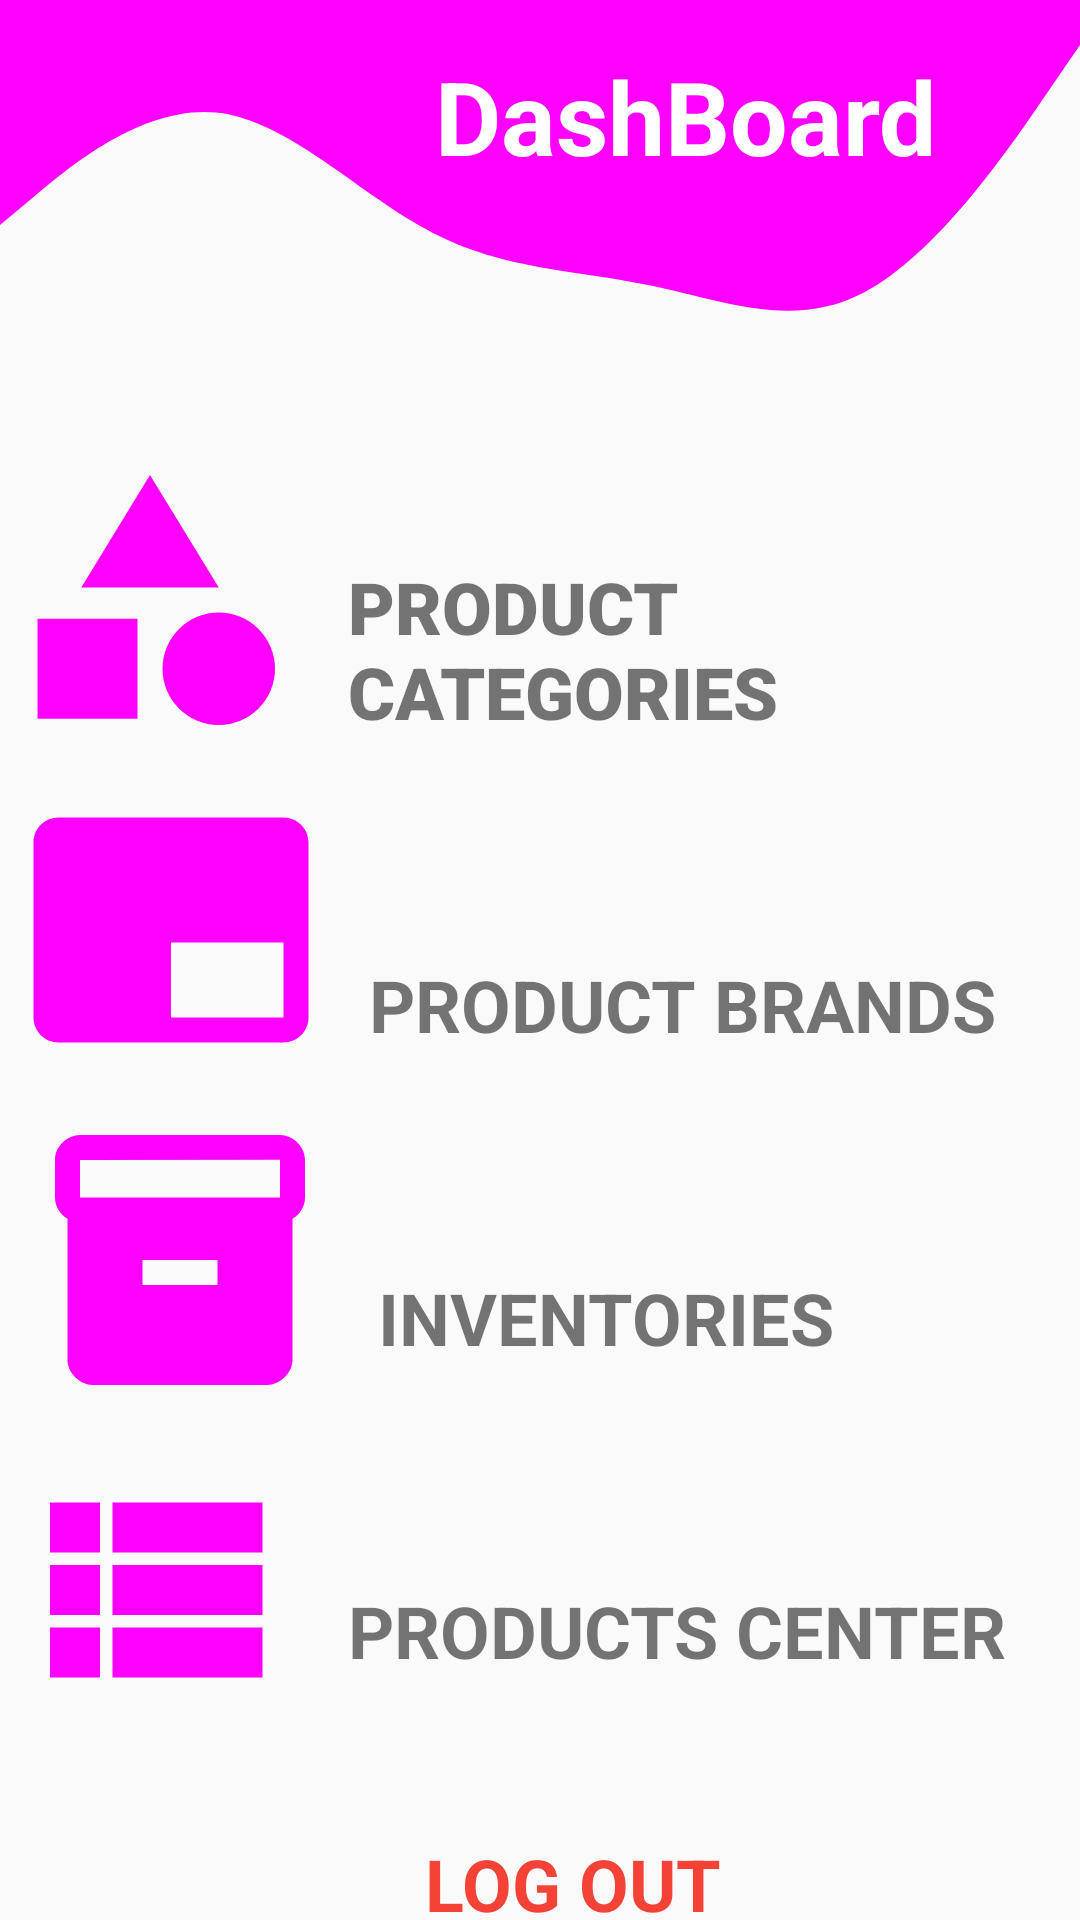

Write the Android layout XML for this screen, with the resource values it uses.
<!-- AndroidManifest.xml: application theme Theme.ShopPOS -->
<!-- res/layout/activity_dash_board.xml -->
<?xml version="1.0" encoding="utf-8"?>
<androidx.constraintlayout.widget.ConstraintLayout xmlns:android="http://schemas.android.com/apk/res/android"
    xmlns:app="http://schemas.android.com/apk/res-auto"
    xmlns:tools="http://schemas.android.com/tools"
    android:layout_width="wrap_content"
    android:layout_height="match_parent"
    tools:context=".DashBoard">

    <View
        android:id="@+id/topNav"
        android:layout_width="0dp"
        android:layout_height="150dp"
        android:background="@drawable/wavew"
        app:layout_constraintStart_toStartOf="parent"
        app:layout_constraintTop_toTopOf="parent" />

    <TextView
        android:id="@+id/heading"
        android:layout_width="0dp"
        android:layout_height="wrap_content"
        android:layout_marginStart="32dp"
        android:layout_marginEnd="32dp"
        android:drawableRight="@drawable/ic_dashboard"
        android:drawablePadding="16dp"
        android:padding="16dp"
        android:text="DashBoard"
        android:textAlignment="textEnd"
        android:textColor="@color/white"
        android:textSize="34sp"
        android:textStyle="bold"
        app:drawableRightCompat="@drawable/ic_dashboard"
        app:layout_constraintEnd_toEndOf="parent"
        app:layout_constraintHorizontal_bias="0.0"
        app:layout_constraintStart_toStartOf="parent"
        app:layout_constraintTop_toTopOf="parent" />

    <ImageView
        android:id="@+id/categories"
        android:layout_width="wrap_content"
        android:layout_height="wrap_content"
        app:layout_constraintStart_toStartOf="parent"
        app:layout_constraintTop_toBottomOf="@+id/topNav"
        app:srcCompat="@drawable/ic_categories" />

    <TextView
        android:id="@+id/categoriesdef"
        android:layout_width="0dp"
        android:layout_height="wrap_content"
        android:layout_marginTop="20dp"
        android:fontFamily="sans-serif-black"
        android:padding="16dp"
        android:text="PRODUCT CATEGORIES"
        android:textSize="24sp"
        android:textStyle="bold"
        app:layout_constraintEnd_toEndOf="parent"
        app:layout_constraintHorizontal_bias="0.0"
        app:layout_constraintStart_toEndOf="@+id/categories"
        app:layout_constraintTop_toBottomOf="@+id/topNav" />

    <ImageView
        android:id="@+id/brands"
        android:layout_width="0dp"
        android:layout_height="wrap_content"
        android:layout_marginStart="7dp"
        android:layout_marginTop="10dp"
        app:layout_constraintStart_toStartOf="parent"
        app:layout_constraintTop_toBottomOf="@+id/categories"
        app:srcCompat="@drawable/ic_brading" />

    <TextView
        android:id="@+id/brandsdef"
        android:layout_width="0dp"
        android:layout_height="wrap_content"
        android:layout_marginTop="40dp"
        android:padding="16dp"
        android:text="PRODUCT BRANDS"
        android:textSize="24dp"
        android:textStyle="bold"
        app:layout_constraintEnd_toEndOf="parent"
        app:layout_constraintHorizontal_bias="0.483"
        app:layout_constraintStart_toEndOf="@+id/brands"
        app:layout_constraintTop_toBottomOf="@+id/categoriesdef" />

    <ImageView
        android:id="@+id/imageView4"
        android:layout_width="wrap_content"
        android:layout_height="wrap_content"
        android:layout_marginStart="10dp"
        android:layout_marginTop="10dp"
        app:layout_constraintStart_toStartOf="parent"
        app:layout_constraintTop_toBottomOf="@+id/brands"
        app:srcCompat="@drawable/ic_inventory" />

    <TextView
        android:id="@+id/inventoriedef"
        android:layout_width="0dp"
        android:layout_height="wrap_content"
        android:layout_marginTop="40dp"
        android:padding="16sp"
        android:text="INVENTORIES"
        android:textSize="24"
        android:textStyle="bold"
        app:layout_constraintEnd_toEndOf="parent"
        app:layout_constraintStart_toEndOf="@+id/imageView4"
        app:layout_constraintTop_toBottomOf="@+id/brandsdef" />

    <ImageView
        android:id="@+id/imageView6"
        android:layout_width="wrap_content"
        android:layout_height="wrap_content"
        android:layout_marginTop="10dp"
        app:layout_constraintStart_toStartOf="parent"
        app:layout_constraintTop_toBottomOf="@+id/imageView4"
        app:srcCompat="@drawable/ic_productlist" />

    <TextView
        android:id="@+id/productsdef"
        android:layout_width="0dp"
        android:layout_height="wrap_content"
        android:layout_marginTop="40dp"
        android:padding="16dp"
        android:text="PRODUCTS CENTER"
        android:textSize="24sp"
        android:textStyle="bold"
        app:layout_constraintEnd_toEndOf="parent"
        app:layout_constraintStart_toEndOf="@+id/imageView6"
        app:layout_constraintTop_toBottomOf="@+id/inventoriedef" />

    <TextView
        android:id="@+id/logout"
        android:layout_width="wrap_content"
        android:layout_height="wrap_content"
        android:layout_marginTop="20dp"
        android:padding="16sp"
        android:text="LOG OUT"
        android:textAlignment="center"
        android:textColor="#F44336"
        android:textSize="24sp"
        android:textStyle="bold"
        app:layout_constraintEnd_toEndOf="parent"
        app:layout_constraintHorizontal_bias="0.546"
        app:layout_constraintStart_toStartOf="parent"
        app:layout_constraintTop_toBottomOf="@+id/productsdef" />

</androidx.constraintlayout.widget.ConstraintLayout>
<!-- resources referenced by this layout -->
<resources>
  <color name="white">#FFFFFFFF</color>
  <!-- drawable ic_brading (drawable) -->
  <vector android:autoMirrored="true" android:height="100dp"
      android:tint="@color/colorPrimary" android:viewportHeight="24"
      android:viewportWidth="24" android:width="100dp" xmlns:android="http://schemas.android.com/apk/res/android">
      <path android:fillColor="@android:color/white" android:pathData="M21,3L3,3c-1.1,0 -2,0.9 -2,2v14c0,1.1 0.9,2 2,2h18c1.1,0 2,-0.9 2,-2L23,5c0,-1.1 -0.9,-2 -2,-2zM21,19h-9v-6h9v6z"/>
  </vector>
  <!-- drawable ic_categories (drawable) -->
  <vector android:height="100dp" android:tint="@color/colorPrimary"
      android:viewportHeight="24" android:viewportWidth="24"
      android:width="100dp" xmlns:android="http://schemas.android.com/apk/res/android">
      <path android:fillColor="@android:color/white" android:pathData="M12,2l-5.5,9h11z"/>
      <path android:fillColor="@android:color/white" android:pathData="M17.5,17.5m-4.5,0a4.5,4.5 0,1 1,9 0a4.5,4.5 0,1 1,-9 0"/>
      <path android:fillColor="@android:color/white" android:pathData="M3,13.5h8v8H3z"/>
  </vector>
  <!-- drawable ic_inventory (drawable) -->
  <vector android:height="100dp" android:tint="@color/colorPrimary"
      android:viewportHeight="24" android:viewportWidth="24"
      android:width="100dp" xmlns:android="http://schemas.android.com/apk/res/android">
      <path android:fillColor="@android:color/white" android:pathData="M20,2L4,2c-1,0 -2,0.9 -2,2v3.01c0,0.72 0.43,1.34 1,1.69L3,20c0,1.1 1.1,2 2,2h14c0.9,0 2,-0.9 2,-2L21,8.7c0.57,-0.35 1,-0.97 1,-1.69L22,4c0,-1.1 -1,-2 -2,-2zM15,14L9,14v-2h6v2zM20,7L4,7L4,4l16,-0.02L20,7z"/>
  </vector>
  <!-- drawable ic_productlist (drawable) -->
  <vector android:height="100dp" android:tint="@color/colorPrimary"
      android:viewportHeight="24" android:viewportWidth="24"
      android:width="100dp" xmlns:android="http://schemas.android.com/apk/res/android">
      <path android:fillColor="@android:color/white" android:pathData="M4,14h4v-4L4,10v4zM4,19h4v-4L4,15v4zM4,9h4L8,5L4,5v4zM9,14h12v-4L9,10v4zM9,19h12v-4L9,15v4zM9,5v4h12L21,5L9,5z"/>
  </vector>
  <!-- drawable wavew (drawable) -->
  <vector xmlns:android="http://schemas.android.com/apk/res/android"
      android:width="1440dp"
      android:height="320dp"
      android:viewportWidth="1440"
      android:viewportHeight="320">
    <path
        android:pathData="M0,160L48,138.7C96,117 192,75 288,80C384,85 480,139 576,165.3C672,192 768,192 864,202.7C960,213 1056,235 1152,208C1248,181 1344,107 1392,69.3L1440,32L1440,0L1392,0C1344,0 1248,0 1152,0C1056,0 960,0 864,0C768,0 672,0 576,0C480,0 384,0 288,0C192,0 96,0 48,0L0,0Z"
        android:fillColor="@color/colorPrimary"/>
  </vector>
  <style name="Theme.ShopPOS" parent="Theme.AppCompat.DayNight.NoActionBar">
          
          <item name="colorPrimary">@color/purple_500</item>
          <item name="colorPrimaryVariant">@color/purple_700</item>
          <item name="colorOnPrimary">@color/white</item>
          
          <item name="colorSecondary">@color/teal_200</item>
          <item name="colorSecondaryVariant">@color/teal_700</item>
          <item name="colorOnSecondary">@color/black</item>
          
          <item name="android:statusBarColor" tools:targetApi="l">?attr/colorPrimaryVariant</item>
          
      </style>
  <color name="colorPrimary">#FF00FF</color>
  <color name="purple_500">#FF6200EE</color>
  <color name="purple_700">#FF3700B3</color>
  <color name="teal_200">#FF03DAC5</color>
  <color name="teal_700">#FF018786</color>
  <color name="black">#FF000000</color>
</resources>
